Run: headless pygame with SDL's dummy video driver; simulated clock (each Clock.tick advances the game by its frame time, no real sleeping); random seed 0; keys injected as events and as key.get_pressed() state; mouse plan: one left click at the window centre at the start of phase 2, then a move to the lower-right quarter at the start of phase 3.
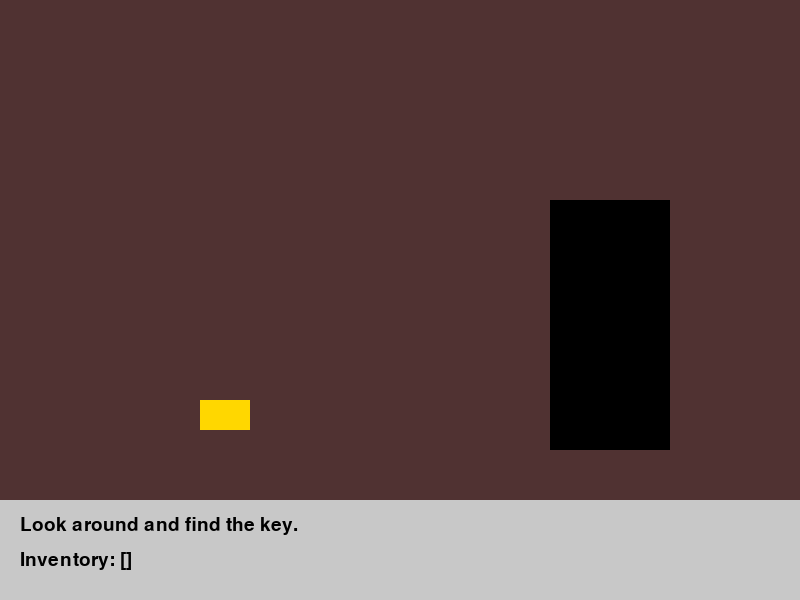
Frame 1 of 4 · flips 1–60 · no input
Frame 2 of 4 · flips 61–180 · clicked the window centre · tapped SPACE, RETURN · held RIGHT (→), D · screen unchanged from frame 1, image omitted
Frame 3 of 4 · flips 181–300 · moved the mouse to the lower-right quarter · held DOWN (↓), S · screen unchanged from frame 2, image omitted
Frame 4 of 4 · flips 301–420 · held LEFT (←), A, UP (↑), W · screen unchanged from frame 3, image omitted

The pygame program that drew these frames:

import pygame
import sys

pygame.init()

# Window
WIDTH = 800
HEIGHT = 600
screen = pygame.display.set_mode((WIDTH, HEIGHT))
pygame.display.set_caption("Point and Click Adventure")
clock = pygame.time.Clock()

# Game state
room = 1
inventory = []
message = "Look around and find the key."

# Objects
key = pygame.Rect(200, 400, 50, 30)
door = pygame.Rect(550, 200, 120, 250)
chest = pygame.Rect(350, 350, 100, 80)
back = pygame.Rect(5, 550, 100, 40)

font = pygame.font.SysFont(None, 28)

running = True

while running:
    mouse_pos = pygame.mouse.get_pos()

    for event in pygame.event.get():
        if event.type == pygame.QUIT:
            running = False

        if event.type == pygame.MOUSEBUTTONDOWN and event.button == 1:

            if room == 1:

                if key and key.collidepoint(mouse_pos):
                    inventory.append("Rusty Key")
                    key = None
                    message = "You picked up the Rusty Key."

                elif door.collidepoint(mouse_pos):
                    room = 2
                    message = "You entered Room 2."

            elif room == 2:

                if chest.collidepoint(mouse_pos):

                    if "Rusty Key" in inventory:
                        message = "You unlocked the chest! You win!"
                    else:
                        message = "The chest is locked."

                elif back.collidepoint(mouse_pos):
                    room = 1
                    message = "You returned to Room 1."

    # Draw room
    screen.fill((40, 40, 40))

    if room == 1:
        pygame.draw.rect(screen, (80, 50, 50), (0, 0, WIDTH, 500))
        pygame.draw.rect(screen, (0, 0, 0), door)

        if key:
            pygame.draw.rect(screen, (255, 215, 0), key)

    else:
        pygame.draw.rect(screen, (50, 80, 50), (0, 0, WIDTH, 500))
        pygame.draw.rect(screen, (139, 69, 19), chest)
        pygame.draw.rect(screen, (200, 200, 200), back)

    # UI
    pygame.draw.rect(screen, (200, 200, 200), (0, 500, WIDTH, 100))

    text = font.render(message, True, (0, 0, 0))
    screen.blit(text, (20, 515))

    inventory_text = font.render("Inventory: " + str(inventory), True, (0, 0, 0))
    screen.blit(inventory_text, (20, 550))

    pygame.display.flip()
    clock.tick(60)

pygame.quit()
sys.exit()
